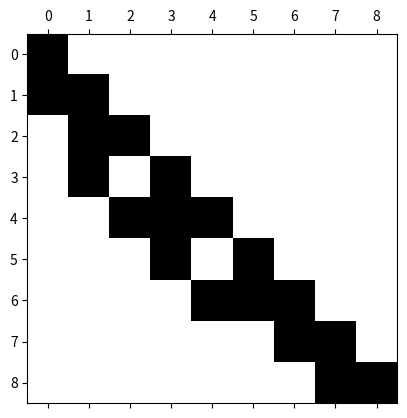

Generate this figure with matplotlib: (Note: this script raises an exception after producing the figure.)

# coding: utf-8

## Approximation to Exponential Using Parabolic Contour

# In[93]:

import numpy as np
import scipy as sp
import scipy.sparse as sparse
import scipy.sparse.linalg as splinalg
import matplotlib.pyplot as plt

#compute exp
Npoints = (2,4,6,8,10,12,14,16,18,20,22,24,26,28,30,32)
errors = np.zeros(len(Npoints))
pos = 0
for N in Npoints:
    theta = np.pi*np.arange(1,N,2)/N
    z = N*(.1309 - 0.1194*theta**2 + .2500j*theta)
    w = N*(- 2*0.1194*theta + .2500j)
    c = 1.0j/N*np.exp(z)*w
    plt.plot(np.real(z),np.imag(z),'o-')
    u = 0
    for k in range(int(N/2)):
        u -=  c[k]/((z[k] + 1))
    errors[pos] = np.abs(2*np.real(u)-0.3678794411714423215955238)
    pos += 1
plt.xlabel("Re(z)")
plt.ylabel("Im(z)")
plt.axis([-40,10,0,30])
plt.savefig("6.pdf");
plt.close()
print("Errors =",errors)



## Depletion Example

# In[84]:

#cross-sections in barns
position = {'28':0,'29':1,'20':2,'39':3,'30':4,'49':5,'40':6,'41':7,'51':8}
previous_cap = {'28':-1,'29':0,'20':1,'39':-1,'30':3,'49':-1,'40':5,'41':6,'51':-1}
previous_beta = {'28':-1,'29':-1,'20':-1,'39':1,'30':2,'49':3,'40':4,'41':-1,'51':7}
sig_gamma = 1.0E-24*np.array([2.7,22.0,0,60,274,290,326,532])
sig_a = 1.0E-24*np.array([12.0,22,0,60,0,274+698,290+53,326+938,535])
lam = np.array([0,42.4737,1.17982,0.294956,138.629,0,0,0.000131877,0])

A = np.zeros((9,9))

phi = 1.0e14 * 60 * 60 * 24 #10^14 1/cm^2/s in 1/cm^2/day
for i in position:
    row = position[i]
    A[row,row] = -lam[row] - phi*sig_a[row]
    if previous_cap[i]>=0:
            A[row,previous_cap[i]] = phi*sig_gamma[previous_cap[i]]
    if previous_beta[i]>=0:
            A[row,previous_beta[i]] = lam[previous_beta[i]]
plt.spy(A)
plt.show()
b = np.zeros(9)
b[0] = 1.0
#plt.savefig("98.pdf");
#plt.close()



### Example Matrix Exponential

# In[89]:

Npoints = (32,) #(2,4,6,8,10,12,14,16,18,20,22,24,26,28,30,32)

for N in Npoints:
    pos = 0
    theta = np.pi*np.arange(1,N,2)/N
    z = N*(.1309 - 0.1194*theta**2 + .2500j*theta)
    w = N*(- 2*0.1194*theta + .2500j)
    c = 1.0j/N*np.exp(z)*w
    #plt.plot(np.real(z),np.imag(z),'o-')
    #plt.savefig('hw5.pdf')
    #plt.close()
    u = np.zeros(9)
    for k in range(int(N/2)):
        n,code = splinalg.gmres(z[k]*sparse.identity(9)  - A*365,b, tol=1e-12, maxiter=2000)
        if (code):
            print(code)
        u = u- c[k]*n
    u = 2*np.real(u)
    print(u)


## HW 5, prob 2
isotopes = {'H3':0, 'He3':1, 'He4':2, 'He6':3, 'Li6':4, 'Li7':5, 'Li8':6, 'Li9':7,
            'Be8':8, 'Be9':9, 'Be10':10, 'B10':11}

def decay(isotopes, tope):
    return None

'''
# ---------------------------------------------------------------------------
# ---------------------------------------------------------------------------
"""Different Nuclear Reactions
Inputs:
    isotopes:        python dictionary containing matrix indices for isotopes
    tope:            nucleus that undergoes some nuclear reaction
Outputs:
    tope:            new nucleus created from nulcear reaction
    value:           either half-life [days]
                     or cross sections for 2.45 MeV and 14.1 MeV [barns]
"""

def betadecay(isotopes, tope):
    if   tope == 'F18':  return isotopes['O18'],  1.8295 #hours

    elif tope == 'H3':   return isotopes['He3'],  4500 #days
    elif tope == 'He6':  return isotopes['Li6'],  0.8067 #sec
    elif tope == 'Li8':  return isotopes['Be8'],  0.8403 #sec
    elif tope == 'Li9':  return isotopes['Be9'],  0.1783 #sec
    elif tope == 'Be10': return isotopes['B10'],  1387000 #years
    else: return -1, 0

def capture(isotopes, tope):
    if   tope == 'F19':  return isotopes['F20'],  8.649107E-5, 3.495035E-5

    else: return -1, 0

def n_alpha(isotopes, tope):

    else: return -1, 0

def n_p(isotopes, tope):
    if   tope == 'F19':  return isotopes['O19'],  0.0, 0.018438

    if   tope == 'Li6':  return isotopes['He6'],  0,         0.00604
    elif tope == 'Be9':  return isotopes['Li9'],  0,         0
    else: return -1, 0

def n_d(isotopes, tope):
    if   tope == 'F19':  return isotopes['O18'],  0.0, 0.022215

    if   tope == 'Li7':  return isotopes['He6'],  0,         0.010024
    elif tope == 'Be9':  return isotopes['Li8'],  0,         0
    else: return -1, 0

def n_t(isotopes, tope):
    if   tope == 'Be9':  return isotopes['Li7'],  0,         0.020327
    else: return -1, 0

def n_2n(isotopes, tope):
    if   tope == 'F19':  return isotopes['F18'],  0.0, 0.04162

    if   tope == 'Li7':  return isotopes['Li6'],  0,         0.031743
    elif tope == 'Be9':  return isotopes['Be8'],  0.0205,    0.485944
    else: return -1, 0

def n_nalpha(isotopes, tope):
    if   tope == 'Li7':  return isotopes['H3'],   0,         0.302149
    else: return -1, 0

def n_np(isotopes, tope):
    if   tope == 'F19':  return isotopes['O18'],  0.0, 0.061973

def n_nd(isotopes, tope):
    if   tope == 'Li6':  return isotopes['He4'],  0.05948,   0.473592
    else: return -1, 0
# ---------------------------------------------------------------------------
# ---------------------------------------------------------------------------


print(capture(isotopes,'H3'))
for tope in isotopes:
    print(isotopes[tope])
'''
